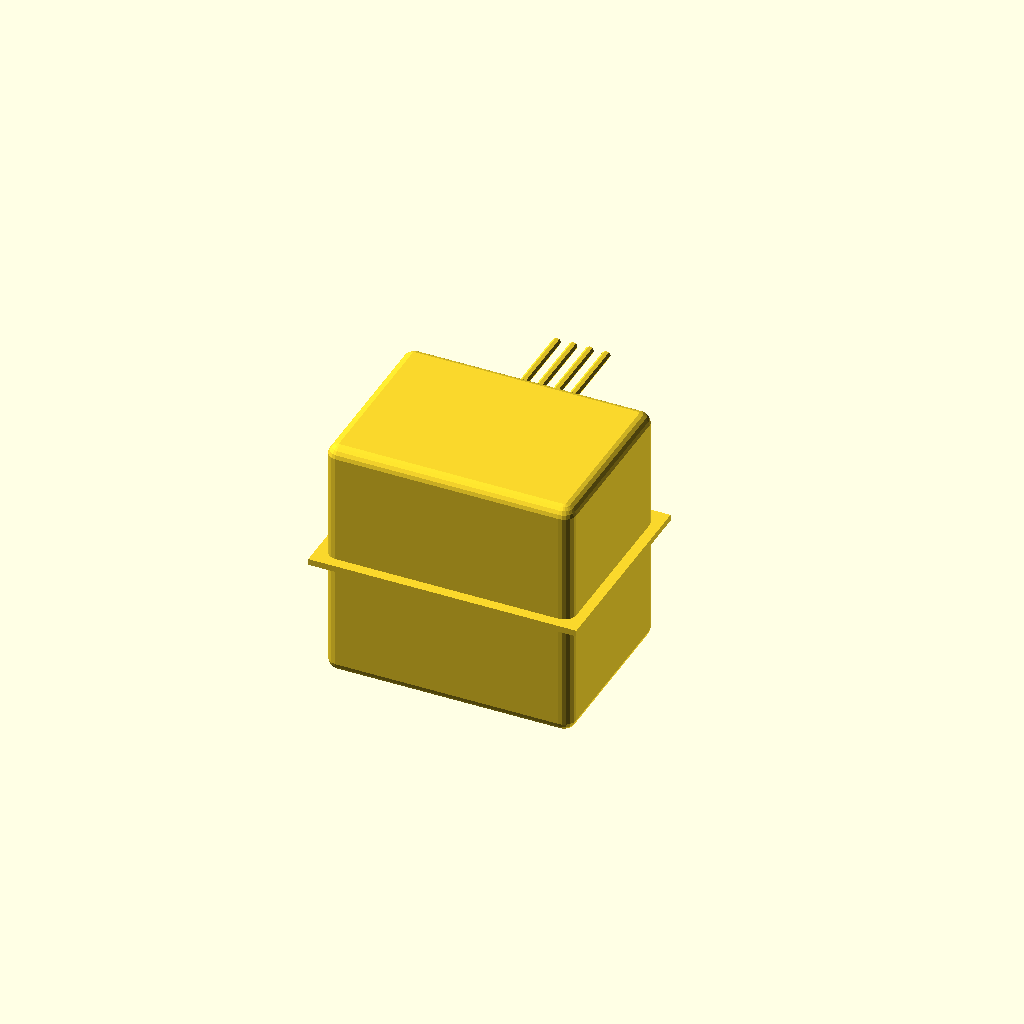
Cell 1: rendered with the file's own defaults.
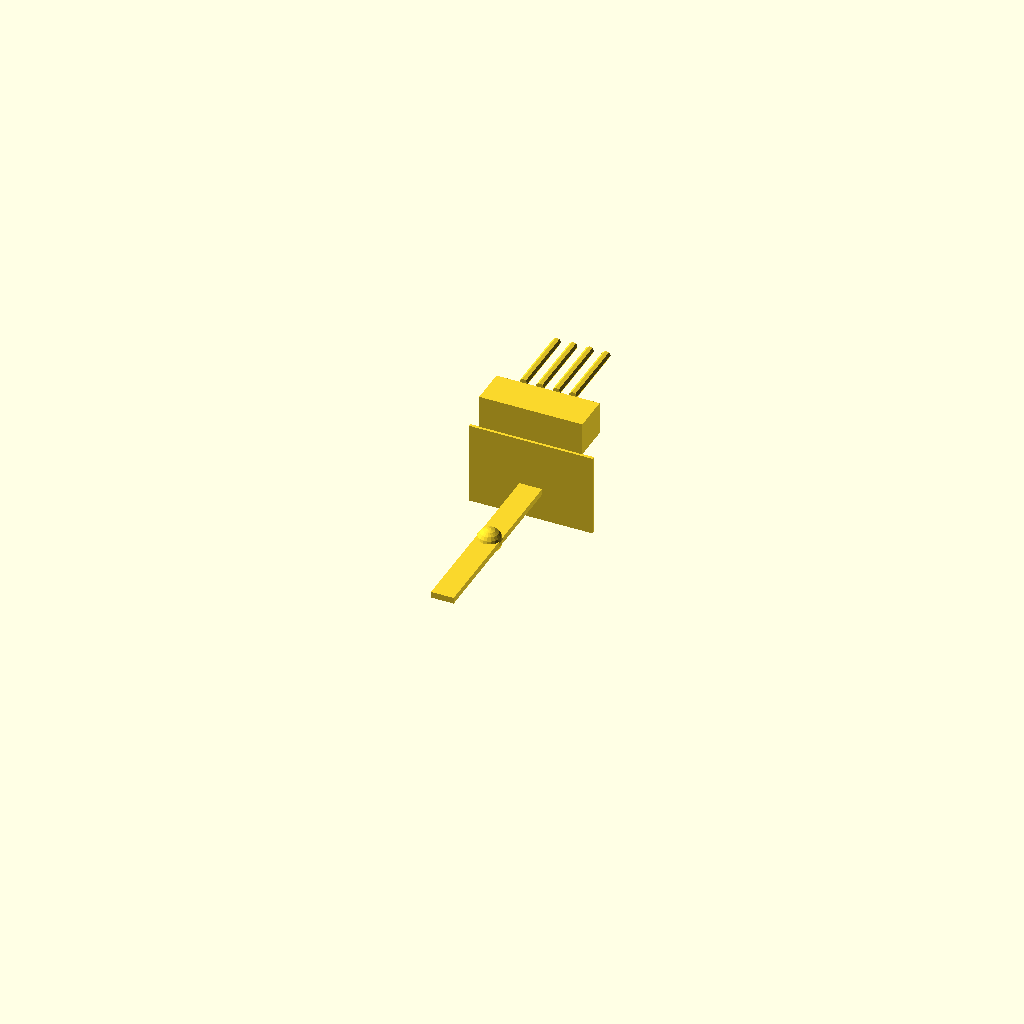
Cell 2: the same model with body_L = 1.
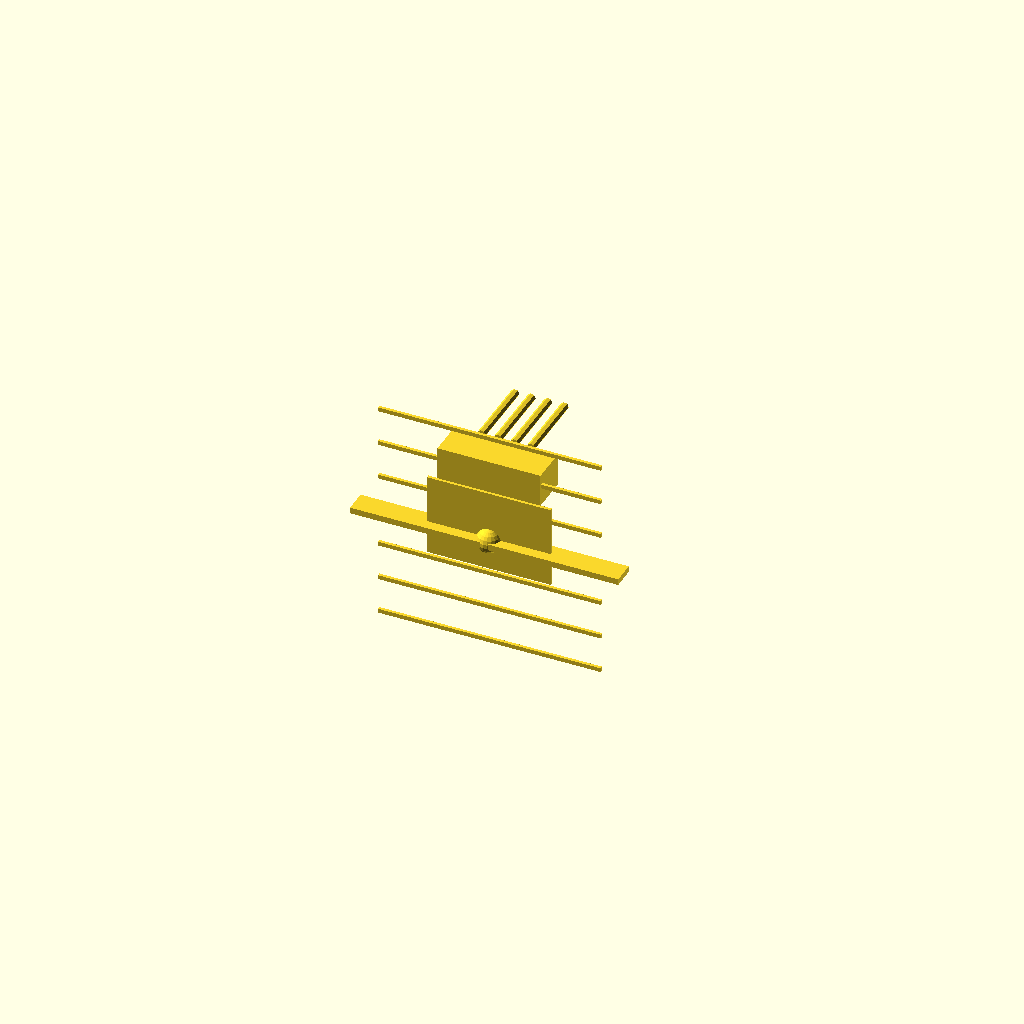
Cell 3: the same model with body_W = 1.
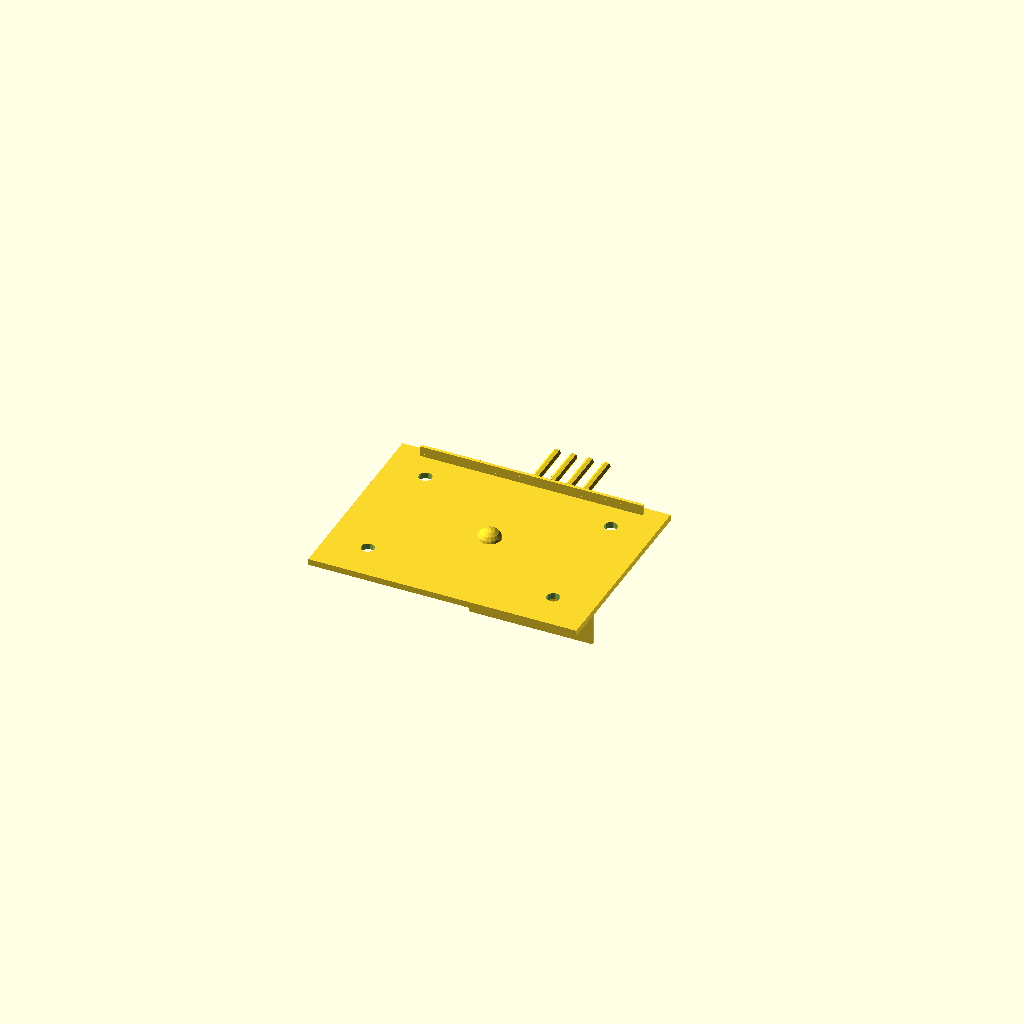
Cell 4 — body_H set to 1, the other parameters unchanged.
All cells are drawn from one camera (rotation 55°, 0°, 25°, orthographic, colour scheme Cornfield), so only the parameter changes between them.
Source of the model, results/nopscadlib/ablations/no_retrieval/scad/transformer__CCM300.scad:
// Parameters
body_L = 120; //[60:240:1]
body_W = 88; //[44:176:1]
body_H = 120; //[60:240:1]
base_thk = 3; //[1.5:6:0.5]
base_overhang = 5; //[2:12:1]
mount_hole_d = 6.5; //[3:10:0.5]
mount_hole_spacing_L = 90; //[45:180:1]
mount_hole_spacing_W = 60; //[30:120:1]
overlap = 1; //[0.5:2:0.5]
fillet_r = 6; //[2:12:1]
lam_rib_thk = 2; //[1:4:0.5]
lam_rib_depth = 1.5; //[0.5:4:0.5]
lam_rib_count = 7; //[3:15:1]
terminal_L = 50; //[25:100:1]
terminal_W = 18; //[10:40:1]
terminal_H = 16; //[8:30:1]
terminal_offset_from_top = 18; //[8:40:1]
wire_d = 4; //[2:8:0.5]
wire_len = 35; //[15:80:1]
wire_count = 4; //[2:8:1]
wire_spacing = 8; //[4:16:1]
label_L = 60; //[30:120:1]
label_W = 40; //[20:88:1]
label_thk = 1.5; //[0.8:4:0.1]
label_offset_from_top = 35; //[10:70:1]

// Transformer Body with Fillets
module transformer_body_fillet() {
  minkowski() {
    cube([body_L - 2*fillet_r, body_W - 2*fillet_r, body_H - 2*fillet_r], center=true);
    sphere(r=fillet_r, center=true);
  }
}

// Mounting Base with Holes
module mounting_base_with_holes() {
  difference() {
    cube([body_L + 2*base_overhang, body_W + 2*base_overhang, base_thk], center=true);
    for (x = [-1, 1])
      for (y = [-1, 1])
        translate([x * mount_hole_spacing_L/2, y * mount_hole_spacing_W/2, 0])
          cylinder(r=mount_hole_d/2, h=base_thk + 2*overlap, center=true);
  }
}

// Lamination Ribs
module lamination_detail() {
  union() {
    for (i = [0:lam_rib_count-1]) {
      translate([0, body_W/2 - lam_rib_depth/2 + overlap, -(lam_rib_count-1)/2 * (body_H - 2*fillet_r)/(lam_rib_count-1) + i*(body_H - 2*fillet_r)/(lam_rib_count-1)])
        cube([body_L - 2*fillet_r, lam_rib_depth, lam_rib_thk], center=true);
    }
  }
}

// Wire Leads
module wire_leads() {
  union() {
    for (i = [-1.5, -0.5, 0.5, 1.5]) {
      translate([i * wire_spacing, body_W/2 + terminal_W + wire_len/2 - overlap, body_H/2 - terminal_offset_from_top])
        rotate([90, 0, 0])
          cylinder(r=wire_d/2, h=wire_len, center=true);
    }
  }
}

// Terminal Block
module terminal_block() {
  translate([0, body_W/2 + terminal_W/2 - overlap, body_H/2 - terminal_offset_from_top - terminal_H/2])
    cube([terminal_L, terminal_W, terminal_H], center=true);
}

// Label Plate
module label_plate() {
  translate([0, body_W/2 + label_thk/2 - overlap, body_H/2 - label_offset_from_top - label_W/2])
    cube([label_L, label_thk, label_W], center=true);
}

// Complete Transformer
module transformer_complete_union() {
  union() {
    mounting_base_with_holes();
    transformer_body_fillet();
    terminal_block();
    wire_leads();
    lamination_detail();
    label_plate();
  }
}

// Final Output
transformer_complete_union();
Parameter table extracted from the source (name, type, default, range or options):
body_L: number, default 120, range 1 to 60, step 240
body_W: number, default 88, range 1 to 44, step 176
body_H: number, default 120, range 1 to 60, step 240
base_thk: number, default 3, range 0.5 to 1.5, step 6
base_overhang: number, default 5, range 1 to 2, step 12
mount_hole_d: number, default 6.5, range 0.5 to 3, step 10
mount_hole_spacing_L: number, default 90, range 1 to 45, step 180
mount_hole_spacing_W: number, default 60, range 1 to 30, step 120
overlap: number, default 1, range 0.5 to 0.5, step 2
fillet_r: number, default 6, range 1 to 2, step 12
lam_rib_thk: number, default 2, range 0.5 to 1, step 4
lam_rib_depth: number, default 1.5, range 0.5 to 0.5, step 4
lam_rib_count: number, default 7, range 1 to 3, step 15
terminal_L: number, default 50, range 1 to 25, step 100
terminal_W: number, default 18, range 1 to 10, step 40
terminal_H: number, default 16, range 1 to 8, step 30
terminal_offset_from_top: number, default 18, range 1 to 8, step 40
wire_d: number, default 4, range 0.5 to 2, step 8
wire_len: number, default 35, range 1 to 15, step 80
wire_count: number, default 4, range 1 to 2, step 8
wire_spacing: number, default 8, range 1 to 4, step 16
label_L: number, default 60, range 1 to 30, step 120
label_W: number, default 40, range 1 to 20, step 88
label_thk: number, default 1.5, range 0.1 to 0.8, step 4
label_offset_from_top: number, default 35, range 1 to 10, step 70
